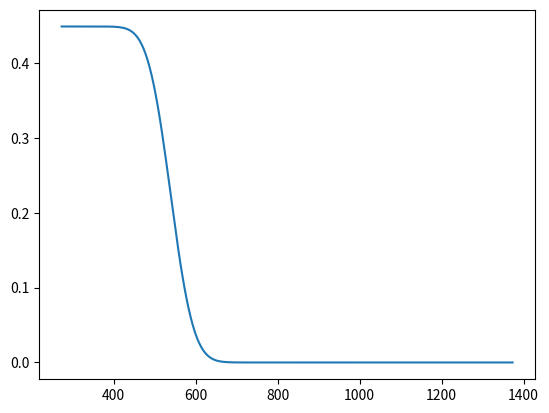

The script that saved this image:
import numpy as np
import math
import decimal
import matplotlib.pyplot as plt

T=np.arange(273,273+1105,5)
E=np.linspace(10,500, T.size)
zeta1=np.zeros(T.size**2)
zeta= zeta1.reshape(T.size,T.size)

for i in range (len(T)):
    for j in range (len(E)):
        zeta[i,j]=-((8.31*T[i]**2)/(5*E[j]*1000))*math.exp(-((E[j]*1000)/(8.31*T[i])))

mE=189.15
sigma=14.73
k0=1.1291*10**16
n=7.88

zeta2=(1-n)*k0*zeta

fE=np.zeros(len(E))

for i in range (len(E)):
    fE[i]=((1/math.sqrt(2*math.pi*sigma**2))*math.exp(-((E[i]-mE)**2)/(2*sigma**2)))

W1=(1 + zeta2)**(1//1-n)
W=W1@fE
print(fE.sum())
plt.plot(T,W)
plt.show()
